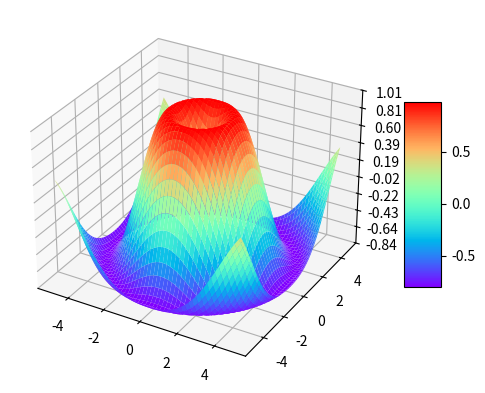

Here is the Python script that generated this plot:
import matplotlib.pyplot as plt
from matplotlib import cm
from matplotlib.ticker import LinearLocator
import numpy as np

fig, ax = plt.subplots(subplot_kw={"projection": "3d"})

# Make data.
X = np.arange(-5, 5, 0.1)
Y = np.arange(-5, 5, 0.1)
X, Y = np.meshgrid(X, Y)
R = np.sqrt(X**2 + Y**2)
Z = np.exp(-0.01*R**2)*np.sin(R)

# Plot the surface.
surf = ax.plot_surface(X, Y, Z, cmap=cm.rainbow,
                       linewidth=0, antialiased=True)

# Customize the z axis.
#ax.set_zlim(-1.01, 1.01)
ax.zaxis.set_major_locator(LinearLocator(10))
# A StrMethodFormatter is used automatically
ax.zaxis.set_major_formatter('{x:.02f}')

# Add a color bar which maps values to colors.
fig.colorbar(surf, shrink=0.5, aspect=5)

plt.show()
